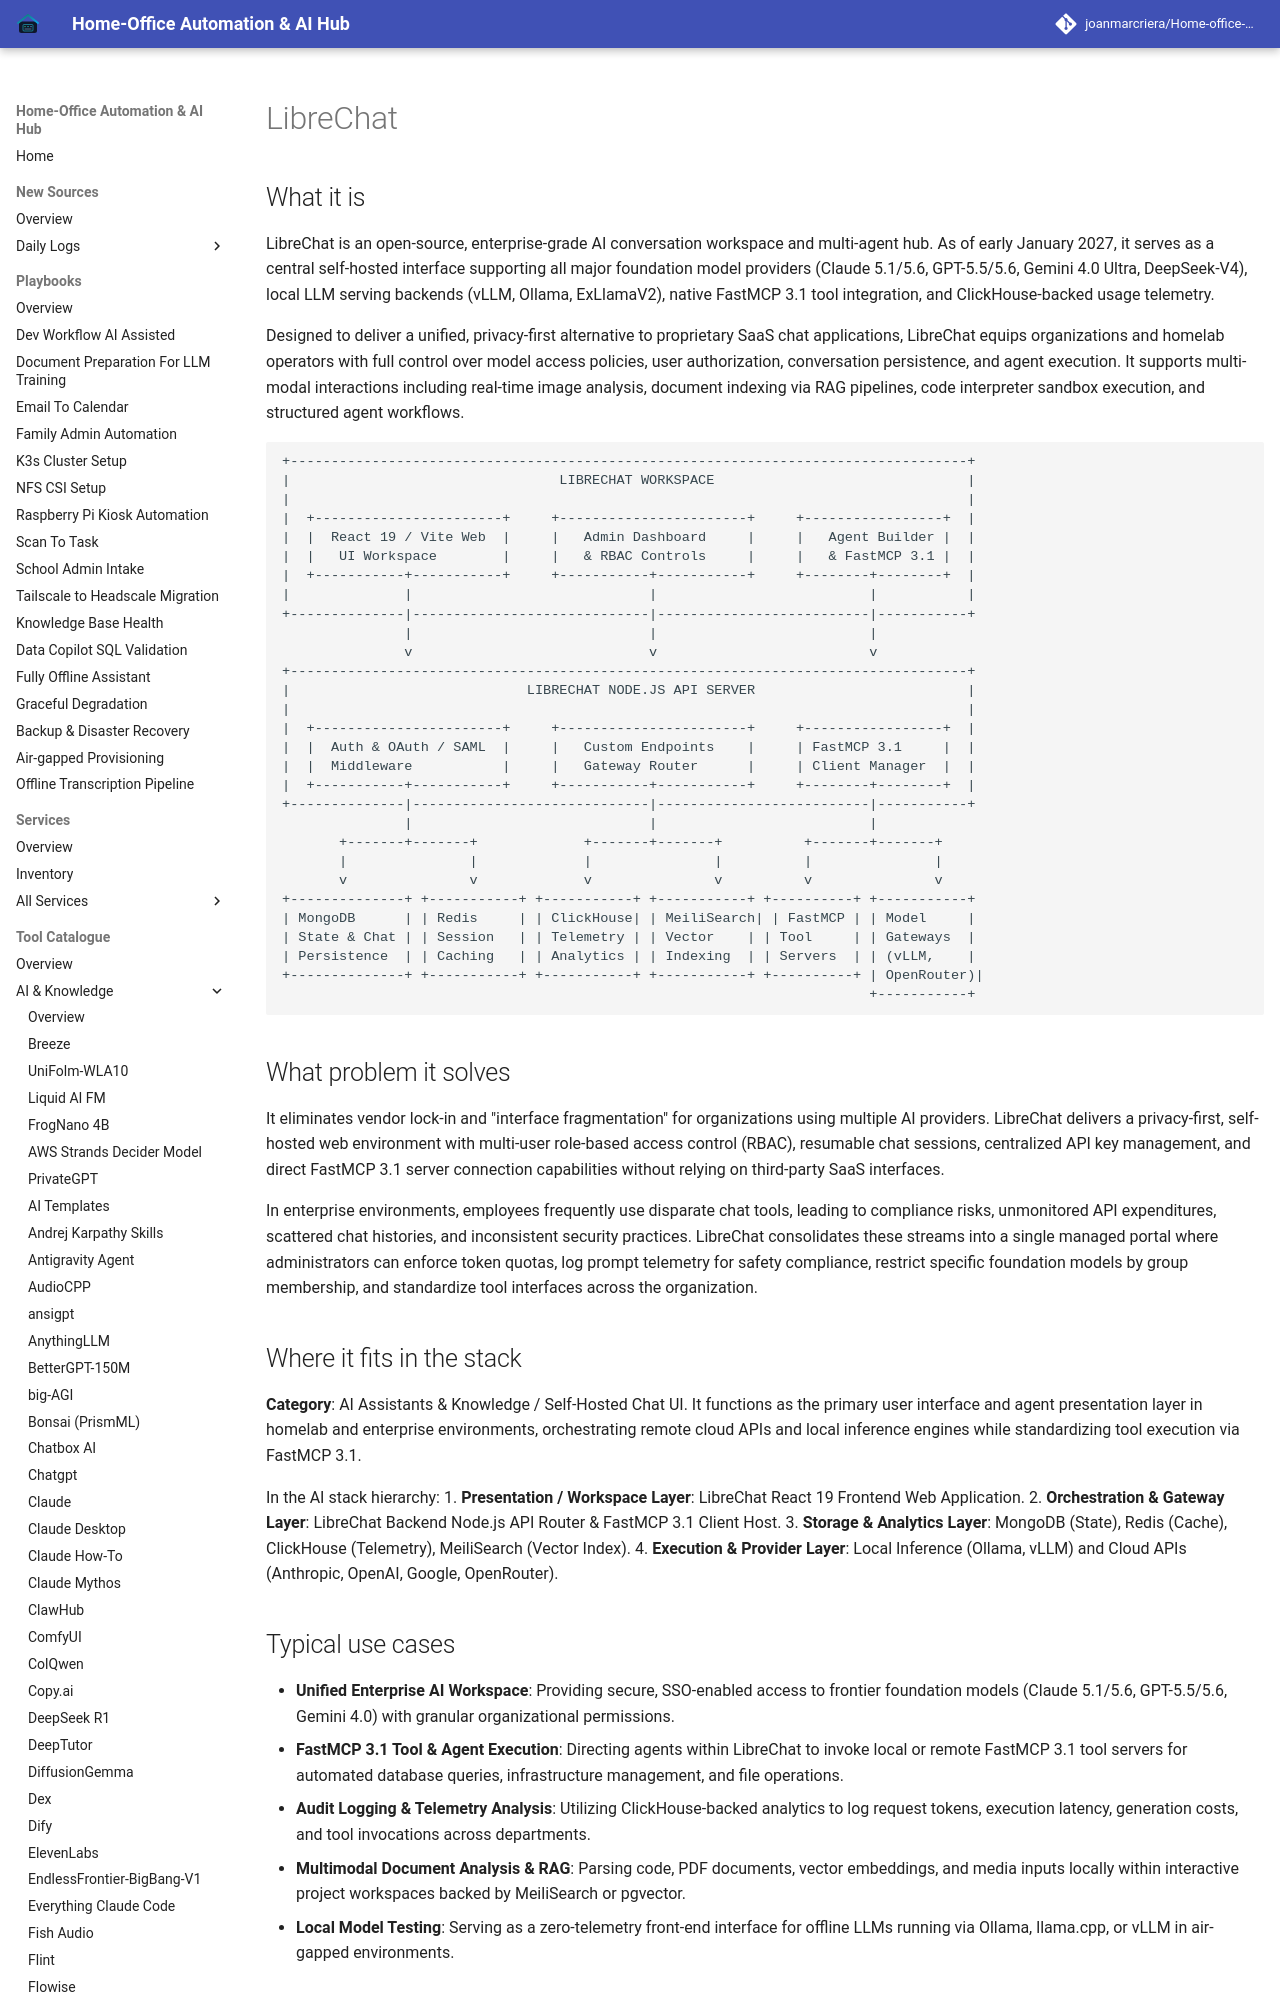

repository: joanmarcriera/Home-office-automations · page: tools/ai_knowledge/librechat/index.html · generator: mkdocs

# LibreChat

## What it is
LibreChat is an open-source, enterprise-grade AI conversation workspace and multi-agent hub. As of early January 2027, it serves as a central self-hosted interface supporting all major foundation model providers (Claude 5.1/5.6, GPT-5.5/5.6, Gemini 4.0 Ultra, DeepSeek-V4), local LLM serving backends (vLLM, Ollama, ExLlamaV2), native FastMCP 3.1 tool integration, and ClickHouse-backed usage telemetry.

Designed to deliver a unified, privacy-first alternative to proprietary SaaS chat applications, LibreChat equips organizations and homelab operators with full control over model access policies, user authorization, conversation persistence, and agent execution. It supports multi-modal interactions including real-time image analysis, document indexing via RAG pipelines, code interpreter sandbox execution, and structured agent workflows.

```
+-----------------------------------------------------------------------------------+
|                                 LIBRECHAT WORKSPACE                               |
|                                                                                   |
|  +-----------------------+     +-----------------------+     +-----------------+  |
|  |  React 19 / Vite Web  |     |   Admin Dashboard     |     |   Agent Builder |  |
|  |   UI Workspace        |     |   & RBAC Controls     |     |   & FastMCP 3.1 |  |
|  +-----------+-----------+     +-----------+-----------+     +--------+--------+  |
|              |                             |                          |           |
+--------------|-----------------------------|--------------------------|-----------+
               |                             |                          |
               v                             v                          v
+-----------------------------------------------------------------------------------+
|                             LIBRECHAT NODE.JS API SERVER                          |
|                                                                                   |
|  +-----------------------+     +-----------------------+     +-----------------+  |
|  |  Auth & OAuth / SAML  |     |   Custom Endpoints    |     | FastMCP 3.1     |  |
|  |  Middleware           |     |   Gateway Router      |     | Client Manager  |  |
|  +-----------+-----------+     +-----------+-----------+     +--------+--------+  |
+--------------|-----------------------------|--------------------------|-----------+
               |                             |                          |
       +-------+-------+             +-------+-------+          +-------+-------+
       |               |             |               |          |               |
       v               v             v               v          v               v
+--------------+ +-----------+ +-----------+ +-----------+ +----------+ +-----------+
| MongoDB      | | Redis     | | ClickHouse| | MeiliSearch| | FastMCP | | Model     |
| State & Chat | | Session   | | Telemetry | | Vector    | | Tool     | | Gateways  |
| Persistence  | | Caching   | | Analytics | | Indexing  | | Servers  | | (vLLM,    |
+--------------+ +-----------+ +-----------+ +-----------+ +----------+ | OpenRouter)|
                                                                        +-----------+
```
